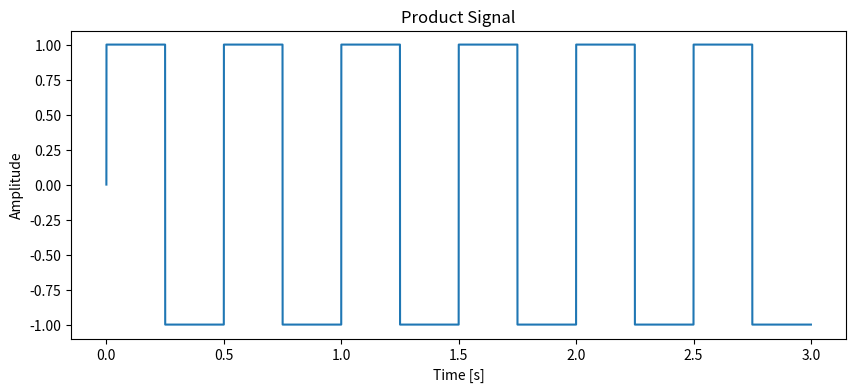
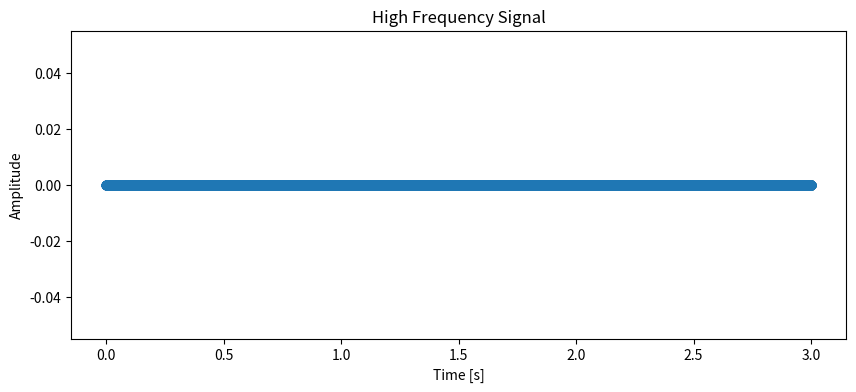
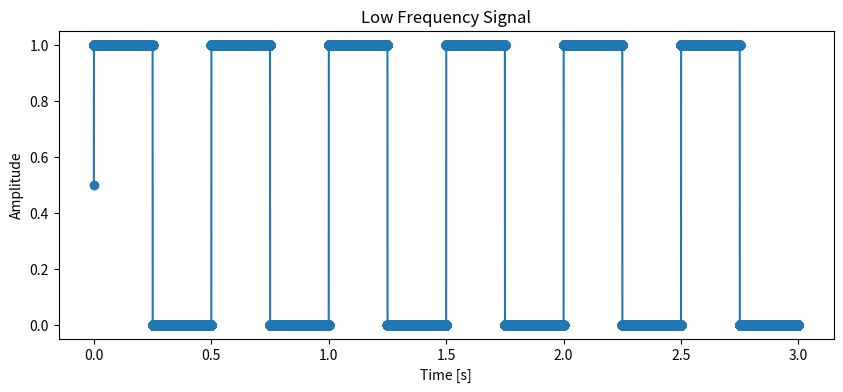

Python code for these plots, in order:
import numpy as np
import matplotlib.pyplot as plt
from scipy.fft import fft, fftfreq
from scipy.signal import stft
from scipy.signal import hilbert

DOMINANT_CUTOFF = 110

class signal_segmentation_api:
    def __init__(self):
        pass

    '''
    the function takes in a high sample rate produce signal, extract high frequency components using STFT, and extract low frequency components using Hilbert transform
    Input: 
        product_signal: the input signal with very high sample rate
        sample_rate: the sample rate of the input signal, e.g., 44100 Hz
        downsample_rate: the expected output sample rate for vibration commands,, e.g., 200 Hz
    Output: 
        high_freq_signal: a numpy array of the high frequency components (range [100, 400]), used for setting the frequency of vibration commands (find the nearest frequency out of the eight options)
        low_freq_signal: a numpy array of the low frequency components (range [0, 1]), used for setting the intensity of vibration commands (map to [0, 15])
    '''

    # def signal_segmentation(self, product_signal, sampling_rate, downsample_rate, threshold=110):
    #     """For test only, a constant of 0.5 for low and a decending from 500 to 0 for high"""
    #     # Generate a constant 0.5 for the low frequency signal
    #     low_freq_signal = np.full_like(product_signal, 0.5)
        
    #     # Generate a descending signal from 500 to 0 for the high frequency signal
    #     high_freq_signal = np.linspace(500, 0, len(product_signal))

    #     # Ensure the return types are NumPy arrays
    #     high_freq_signal = np.array(high_freq_signal)
    #     low_freq_signal = np.array(low_freq_signal)

    #     return high_freq_signal, low_freq_signal


    def signal_segmentation(self, product_signal, sampling_rate, downsample_rate, threshold=102):
        # print(f"product_signal: Max={np.max(product_signal)}, Min={np.min(product_signal)}")
        # print(f"Sampling Rate: {sampling_rate}, Downsample Rate: {downsample_rate}, Threshold: {threshold}")
        # Perform STFT on the signal to get the high-frequency components
        frequencies, times, Zxx = stft(product_signal, fs=sampling_rate, nperseg=2*int(sampling_rate/downsample_rate))
        max_freq = np.argmax(np.abs(Zxx), axis=0)
        high_freq_signal = frequencies[max_freq][:-1]

        # Perform Hilbert transform on the signal to get the low-frequency components
        analytic_signal = hilbert(product_signal)
        amplitude_envelope = np.abs(analytic_signal)

        # Perform FFT on the envelope to get frequency components
        fft_envelope = fft(amplitude_envelope)
        fft_freq_env = fftfreq(len(fft_envelope), 1 / sampling_rate)

        # Use median frequency instead of max to compare with the threshold
        median_frequency = np.median(high_freq_signal)
        if median_frequency < threshold:
            # Set low frequency signal to the original and high frequency to zeros
            # low_freq_signal = np.abs(product_signal)
            # scale the low frequency signal from [-1, 1] to [0, 1]
            # print(f"type of produce signal: {type(product_signal)}, max: {np.max(product_signal)}, min: {np.min(product_signal)}")
            low_freq_signal = (np.array(product_signal) + 1) / 2
            low_freq_signal = np.clip(low_freq_signal, 0, 1)
            high_freq_signal = np.zeros_like(product_signal)
        else:
            # Filter out frequency components above downsample_rate/2 and IFFT back to time domain
            fft_envelope_filtered = fft_envelope.copy()
            fft_envelope_filtered[(fft_freq_env > downsample_rate//2)] = 0
            fft_envelope_filtered[(fft_freq_env < -downsample_rate//2)] = 0
            filtered_signal = np.real(np.fft.ifft(fft_envelope_filtered))

            # Clamp the low frequency signal between 0 and 1
            low_freq_signal = np.clip(filtered_signal, 0, 1)

            # Upsample both signals to match the original signal length using cubic interpolation
            high_freq_signal = np.interp(np.arange(len(product_signal)), np.linspace(0, len(product_signal)-1, len(high_freq_signal)), high_freq_signal)
            low_freq_signal = np.interp(np.arange(len(product_signal)), np.linspace(0, len(product_signal)-1, len(low_freq_signal)), low_freq_signal)

        # Ensure the return types are NumPy arrays
        high_freq_signal = np.array(high_freq_signal)
        low_freq_signal = np.array(low_freq_signal)

        # print(f"High Frequency Signal: Max={np.max(high_freq_signal)}, Min={np.min(high_freq_signal)}")
        # # Plot the high frequency signal
        # plt.figure(figsize=(10, 4))
        # plt.plot(np.linspace(0, len(product_signal)-1, len(high_freq_signal)), high_freq_signal, '-o')
        # plt.title('High Frequency Signal')
        # plt.xlabel('Time [s]')
        # plt.ylabel('Amplitude')
        # plt.show()

        # print(f"Low Frequency Signal: Max={np.max(low_freq_signal)}, Min={np.min(low_freq_signal)}")
        # # Plot the low frequency signal
        # plt.figure(figsize=(10, 4))
        # plt.plot(np.linspace(0, len(product_signal)-1, len(low_freq_signal)), low_freq_signal, '-o')
        # plt.title('Low Frequency Signal')
        # plt.xlabel('Time [s]')
        # plt.ylabel('Amplitude')
        # plt.show()

        return high_freq_signal, low_freq_signal
    
    # def signal_segmentation(self, product_signal, sampling_rate, downsample_rate):
    #     """Purely No Downsample Version"""
    #     # Perform STFT on the signal to get the high frequency components
    #     frequencies, times, Zxx = stft(product_signal, fs=sampling_rate, nperseg=int(sampling_rate))
        
    #     # Find the dominant frequency over all segments
    #     max_freq = np.argmax(np.abs(Zxx), axis=0)
    #     dominant_frequency = np.median(frequencies[max_freq])  # Use median for stability
        
    #     # Check if the dominant frequency is below the threshold (100 Hz)
    #     if dominant_frequency < 100:
    #         high_freq_signal = np.zeros(len(times))  # Set high frequency signal to zero
    #         low_freq_signal = np.abs(np.array(product_signal))  # Leave the low-frequency signal as the original
    #     else:
    #         # Perform Hilbert transform on the signal to get the low-frequency components
    #         high_freq_signal = np.full(len(times), dominant_frequency)  # Set constant frequency if above threshold
            
    #         analytic_signal = hilbert(product_signal)
    #         amplitude_envelope = np.abs(analytic_signal)
            
    #         # Perform FFT on the envelope to get frequency components
    #         fft_envelope = fft(amplitude_envelope)
    #         fft_freq_env = fftfreq(len(fft_envelope), 1 / sampling_rate)
            
    #         # Filter out frequency components above 100 Hz and ifft back to time domain
    #         fft_envelope_filtered = fft_envelope.copy()
    #         fft_envelope_filtered[(fft_freq_env > 100)] = 0
    #         fft_envelope_filtered[(fft_freq_env < -100)] = 0
    #         filtered_signal = np.real(np.fft.ifft(fft_envelope_filtered))
            
    #         # Processed low-frequency signal
    #         low_freq_signal = filtered_signal

    #     return high_freq_signal, low_freq_signal


    # def signal_segmentation(self, product_signal, sampling_rate, downsample_rate):
    #     # Set high frequency signal to 200 while keeping the same format and type
    #     high_freq_signal = np.full_like(product_signal, 145.0)

    #     # Keep the original product_signal as the low frequency signal, ensure it's a NumPy array
    #     low_freq_signal = np.array(product_signal)  # Convert to NumPy array if it isn't already

    #     return high_freq_signal, low_freq_signal



    # def signal_segmentation(self, product_signal, sampling_rate, downsample_rate):
    #     # Perform STFT on the signal to get the high frequency components
    #     frequencies, times, Zxx = stft(product_signal, fs=sampling_rate, nperseg=2*int(sampling_rate/downsample_rate))
    #     max_freq = np.argmax(np.abs(Zxx), axis=0)
    #     high_freq_signal = frequencies[max_freq][:-1]

    #     # Perform Hilbert transform on the signal to get the low frequency components
    #     analytic_signal = hilbert(product_signal)
    #     amplitude_envelope = np.abs(analytic_signal)
    #     # Perform FFT on the envelope to get frequency components
    #     fft_envelope = fft(amplitude_envelope)
    #     fft_freq_env = fftfreq(len(fft_envelope), 1 / sampling_rate)
    #     # filter out frequency components above 100 Hz, and ifft back to time domain
    #     fft_envelope_filtered = fft_envelope.copy()
    #     fft_envelope_filtered[(fft_freq_env > downsample_rate//2)] = 0
    #     fft_envelope_filtered[(fft_freq_env < -downsample_rate//2)] = 0
    #     filtered_signal = np.real(np.fft.ifft(fft_envelope_filtered))
    #     # Keep original signal, no downsampling
    #     low_freq_signal = filtered_signal

    #     return high_freq_signal, low_freq_signal


# Example usage
if __name__ == '__main__':
    ''' Read from a wav file
    wav_filename = 'square5_sine200.wav'
    # read the wav file, print the sampling rate and duration, extract the first second of the signal as product_signal
    import soundfile as sf
    signal, fs = sf.read(wav_filename)
    print(f'Sampling rate: {fs} Hz')
    print(f'Duration: {len(signal)/fs} seconds')
    product_signal = signal[:5*fs]
    '''

    # Generate a 200Hz sine wave with 10Hz square wave modulation
    fs = 44100  # Sampling rate in Hz
    duration = 3  # in seconds
    t = np.linspace(0, duration, duration*fs, endpoint=False)
    product_signal = np.sign(np.sin(2 * np.pi * 2 * t))
    # plot the signal
    plt.figure(figsize=(10, 4))
    plt.plot(t, product_signal)
    plt.title('Product Signal')
    plt.xlabel('Time [s]')
    plt.ylabel('Amplitude')
    plt.show()

    # Parameters
    sampling_rate = fs  # in Hz

    # Initialize the signal segmentation API
    signal_segmentation = signal_segmentation_api()

    # Perform signal segmentation
    downsample_rate = 200
    downsample_t = np.linspace(0, duration, len(product_signal), endpoint=False)
    
    high_freq_signal, low_freq_signal = signal_segmentation.signal_segmentation(product_signal, sampling_rate, downsample_rate)
    print(len(downsample_t), len(high_freq_signal), len(low_freq_signal))

    print(f"High Frequency Signal: Max={np.max(high_freq_signal)}, Min={np.min(high_freq_signal)}")
    # Plot the high frequency signal
    plt.figure(figsize=(10, 4))
    plt.plot(downsample_t[:len(high_freq_signal)], high_freq_signal, '-o')
    plt.title('High Frequency Signal')
    plt.xlabel('Time [s]')
    plt.ylabel('Amplitude')
    plt.show()

    print(f"Low Frequency Signal: Max={np.max(low_freq_signal)}, Min={np.min(low_freq_signal)}")
    # Plot the low frequency signal
    plt.figure(figsize=(10, 4))
    plt.plot(downsample_t[:len(low_freq_signal)], low_freq_signal, '-o')
    plt.title('Low Frequency Signal')
    plt.xlabel('Time [s]')
    plt.ylabel('Amplitude')
    plt.show()
